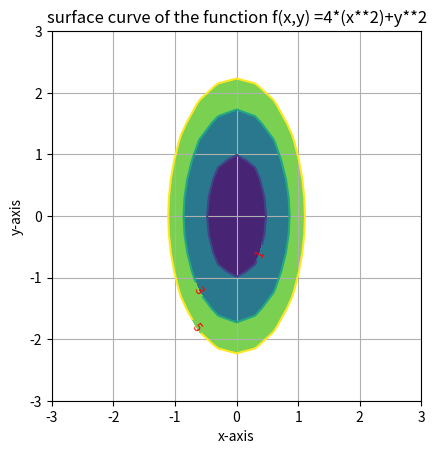

Here is the Python script that generated this plot:
# 5. To plot the surface curve of the function f(x,y) = 4*(x**2)+y**2 when value of z = [0,1,3,5]

import matplotlib.pyplot as plt
import numpy as np
x = np.linspace(-3,3,21)
y = np.linspace(-3,3,21)
x,y=np.meshgrid(x,y)
z=4*x**2+y**2
levels=np.array([0,1,3,5])
cs=plt.contour(x,y,z,levels)
cs1 = plt.contourf(x, y, z,levels)
plt.clabel(cs,inline=1,fontsize=9, colors = 'red')
plt.grid(True)
plt.axis('scaled')
plt.xlabel('x-axis')
plt.ylabel('y-axis')
plt.title('surface curve of the function f(x,y) =4*(x**2)+y**2')
plt.show()